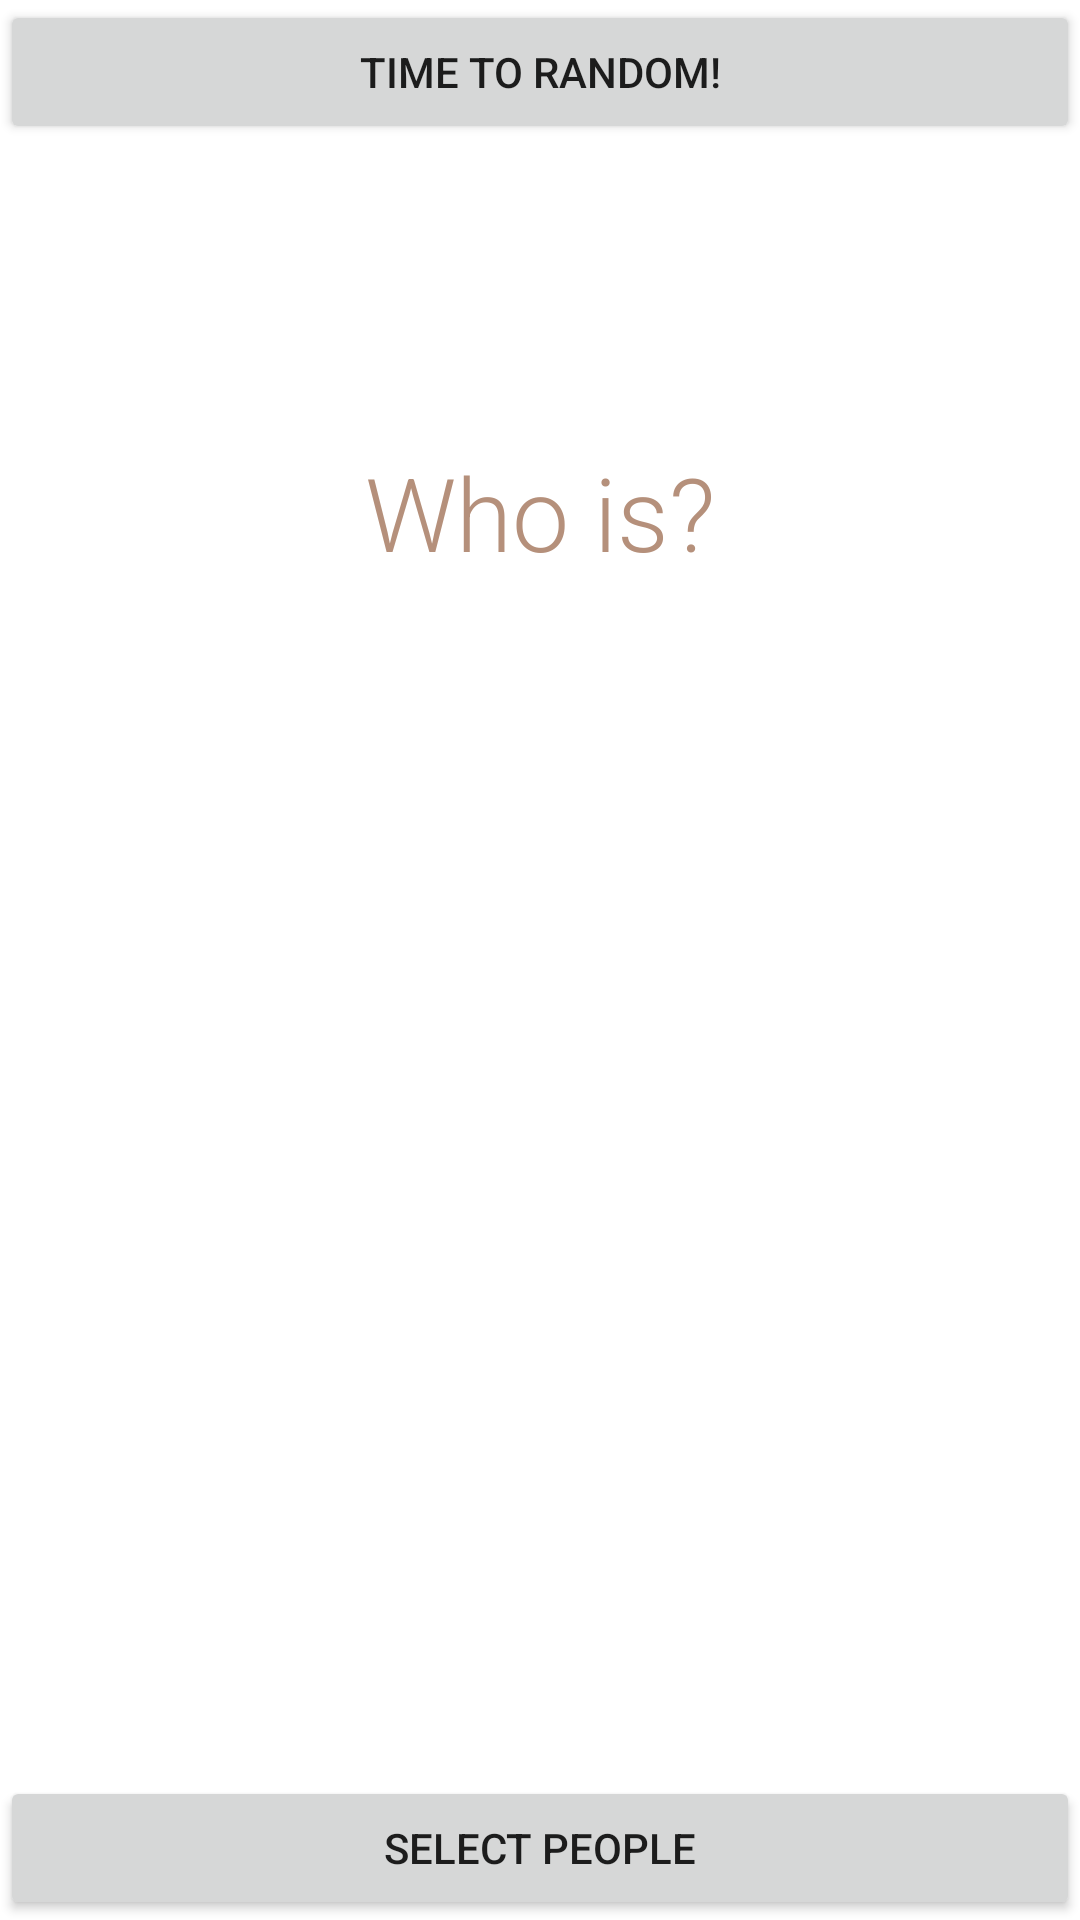

Write the Android layout XML for this screen, with the resource values it uses.
<!-- AndroidManifest.xml: application theme Theme.SelectStudentsAct -->
<!-- res/layout/activity_main.xml -->
<?xml version="1.0" encoding="utf-8"?>
<androidx.constraintlayout.widget.ConstraintLayout xmlns:android="http://schemas.android.com/apk/res/android"
    xmlns:app="http://schemas.android.com/apk/res-auto"
    xmlns:tools="http://schemas.android.com/tools"
    android:layout_width="match_parent"
    android:layout_height="match_parent"
    tools:context=".MainActivity">

    <Button
        android:id="@+id/btRandom"
        android:layout_width="match_parent"
        android:layout_height="wrap_content"
        android:onClick="onClickRandom"
        android:text="time to random!"
        app:layout_constraintTop_toTopOf="parent"
        tools:layout_editor_absoluteX="0dp" />

    <Button
        android:id="@+id/btSelect"
        android:layout_width="match_parent"
        android:layout_height="wrap_content"
        android:onClick="onClickSelect"
        android:text="select people"
        app:layout_constraintBottom_toBottomOf="parent"
        app:layout_constraintEnd_toEndOf="@+id/btRandom"
        app:layout_constraintHorizontal_bias="0.0"
        app:layout_constraintStart_toStartOf="@+id/btRandom" />

    <ImageView
        android:id="@+id/imgRandom"
        android:layout_width="wrap_content"
        android:layout_height="300dp"
        android:layout_marginTop="50dp"
        app:layout_constraintEnd_toEndOf="parent"
        app:layout_constraintStart_toStartOf="parent"
        app:layout_constraintTop_toBottomOf="@+id/tvWho"
        app:srcCompat="@drawable/c12" />

    <TextView
        android:id="@+id/tvWho"
        android:layout_width="wrap_content"
        android:layout_height="wrap_content"
        android:layout_marginTop="100dp"
        android:fontFamily="sans-serif-light"
        android:gravity="center_horizontal|center_vertical"
        android:text="Who is?"
        android:textColor="#B5907B"
        android:textSize="34sp"
        app:layout_constraintEnd_toEndOf="parent"
        app:layout_constraintStart_toStartOf="parent"
        app:layout_constraintTop_toBottomOf="@+id/btRandom" />

</androidx.constraintlayout.widget.ConstraintLayout>
<!-- resources referenced by this layout -->
<resources>
  <style name="Theme.SelectStudentsAct" parent="Theme.MaterialComponents.DayNight.DarkActionBar">
          
          <item name="colorPrimary">@color/purple_500</item>
          <item name="colorPrimaryVariant">@color/purple_700</item>
          <item name="colorOnPrimary">@color/white</item>
          
          <item name="colorSecondary">@color/teal_200</item>
          <item name="colorSecondaryVariant">@color/teal_700</item>
          <item name="colorOnSecondary">@color/black</item>
          
          <item name="android:statusBarColor" tools:targetApi="l">?attr/colorPrimaryVariant</item>
          
      </style>
  <color name="purple_500">#FF6200EE</color>
  <color name="purple_700">#FF3700B3</color>
  <color name="white">#FFFFFFFF</color>
  <color name="teal_200">#FF03DAC5</color>
  <color name="teal_700">#FF018786</color>
  <color name="black">#FF000000</color>
</resources>
